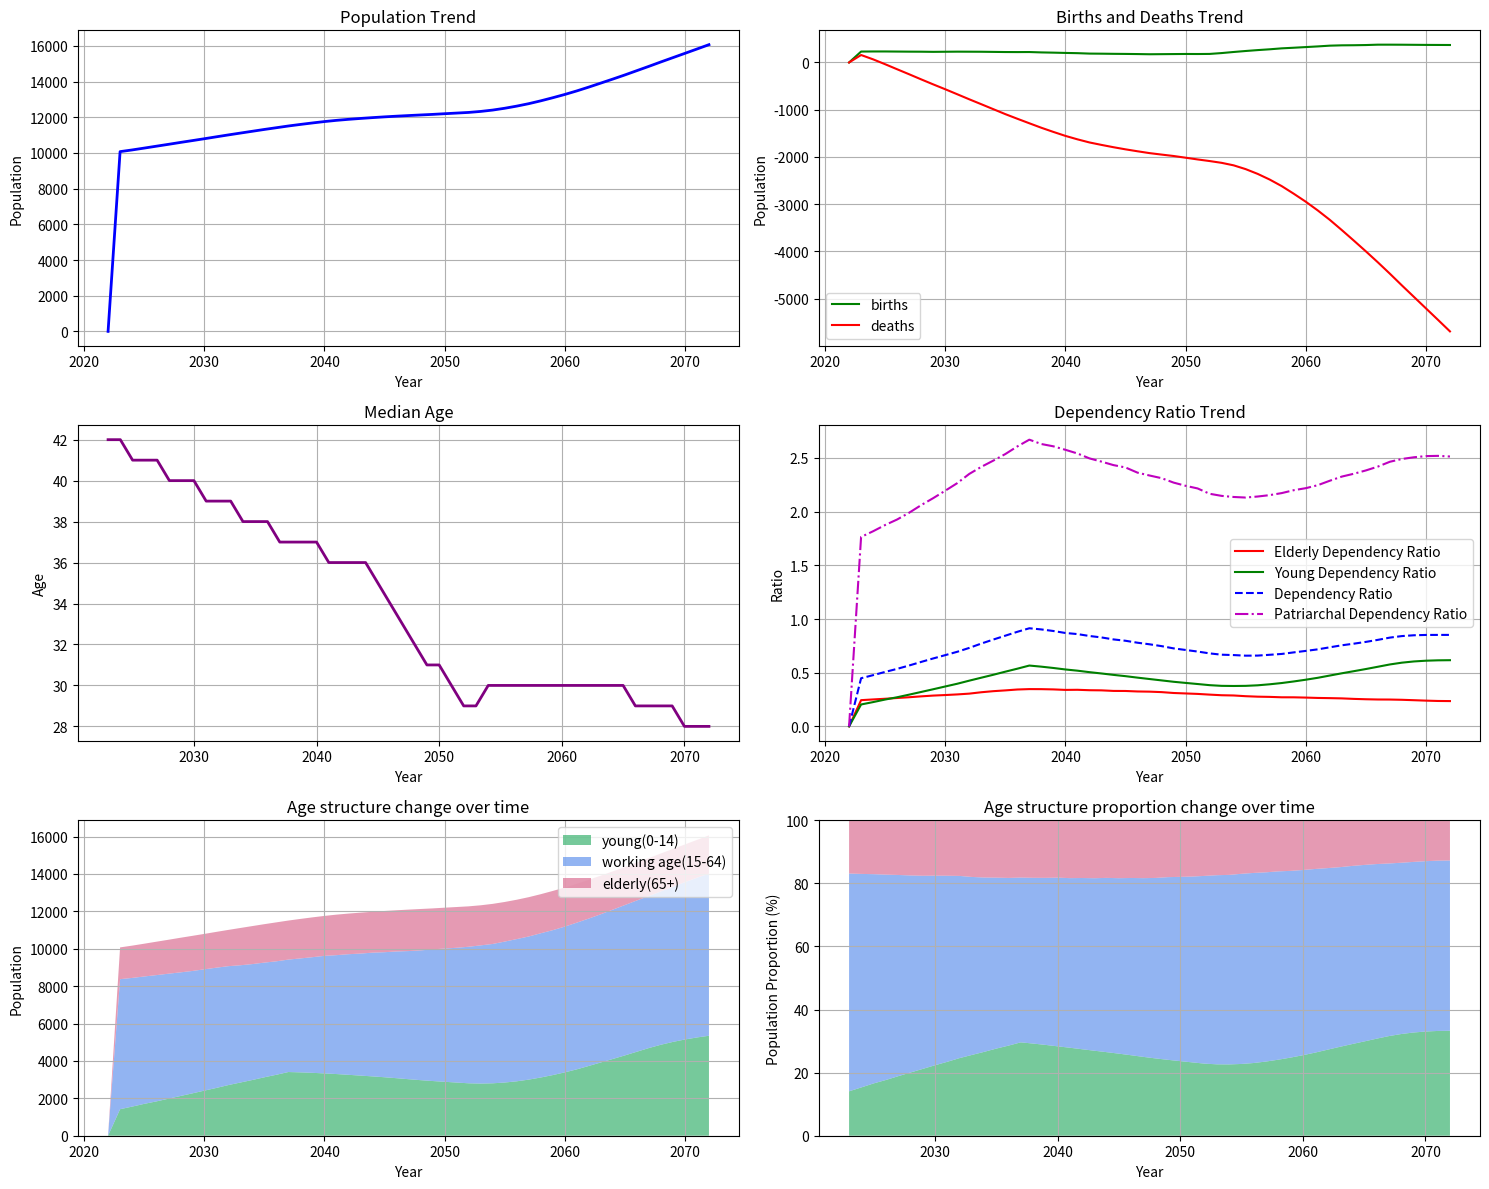
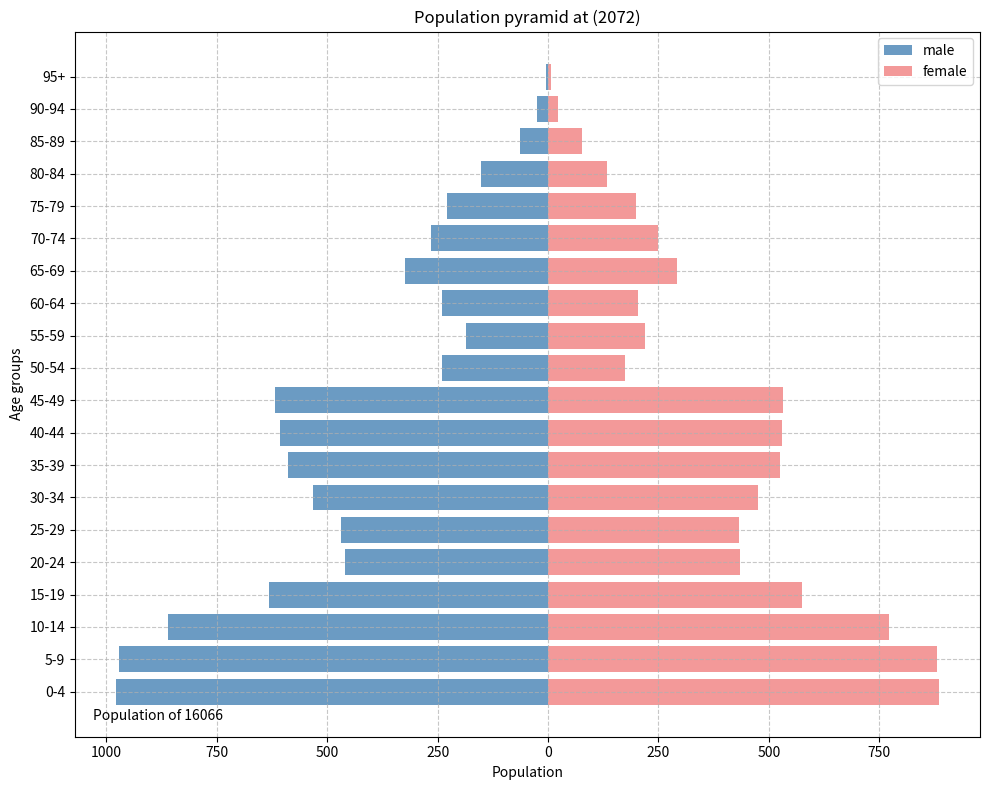
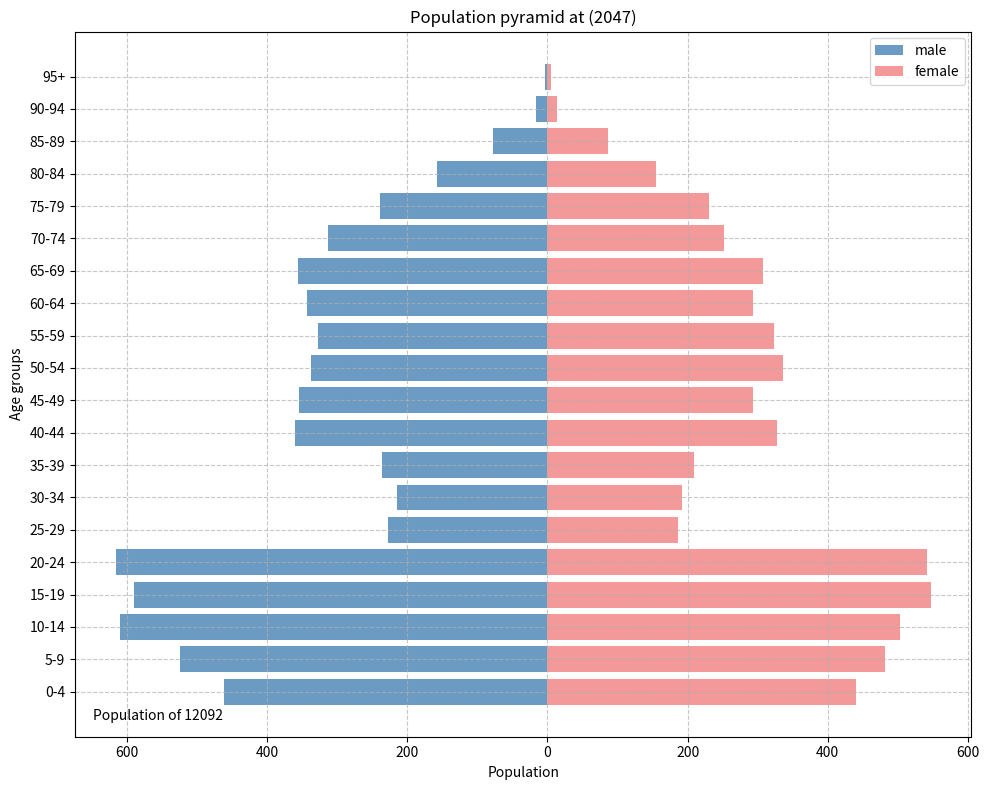
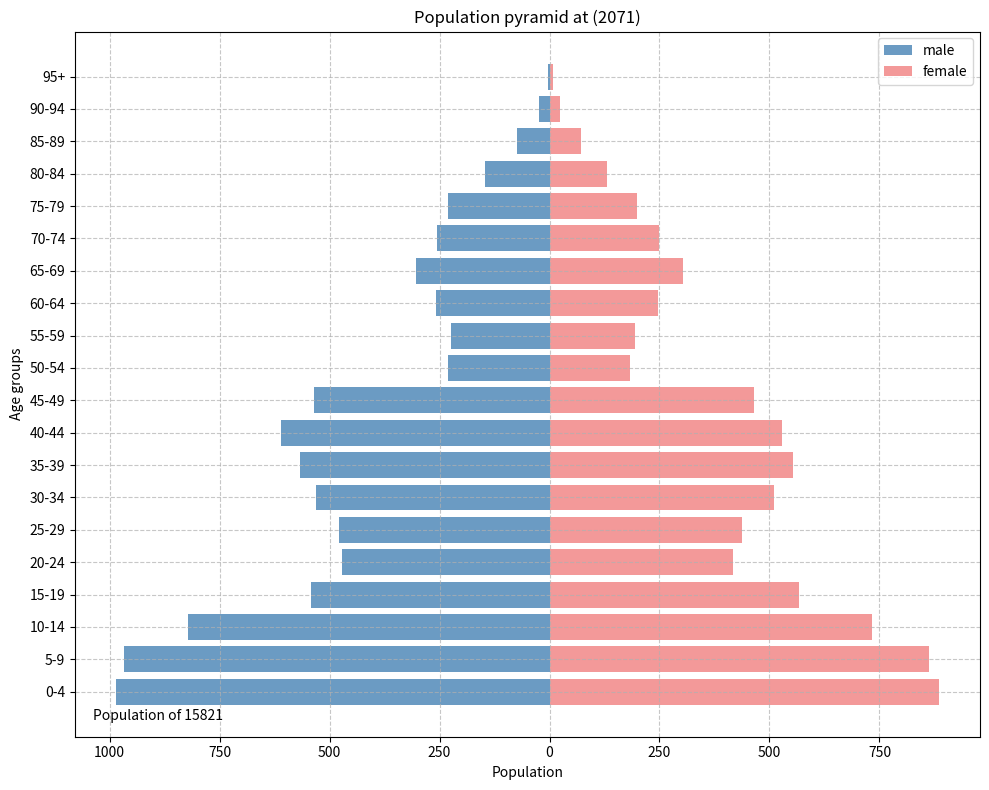

Python code for these plots, in order:
from typing import List
import random
import matplotlib.pyplot as plt
import numpy as np
import pandas as pd  # 添加pandas导入


class People():
    def __init__(self):
        self.gender = None
        self.age = 0

class Society():
    def __init__(self, 
                 birth_rate: float,
                 initial_population: int, 
                 simulation_years: int,
                 scenario: str
                 ):
        
        self.initial_population = initial_population # 初始人口数量
        self.simulation_years = simulation_years # 模拟总年份
        self.birth_rate = birth_rate # 给定总出生率，其含义为每个可生育年龄女性的平均出生子女数量，是本模型考察的重点对象，而死亡率不是本模型的重点对象
        self.max_age = 100 # 最大年龄
        self.initial_year = 2022 # 初始年份
        self.scenario = scenario # 模拟的场景，支持reality, back to normal, early marriage三个模拟选项
        self.fertility_rates = self._get_fertility_rates()
        self.mortality_rates = self._get_mortality_rates()
        self.age_structure = self._get_age_structure() # 人口结构
        self.sex_ratio = 1.01 # 性别比，男性人口数量是女性人口数量的1.01倍
        self.births = 0
        self.deaths = 0
        self.population = []
        
    # 储存历史数据
        self.history = {
            'year_index': [],
            'total_population': [],
            'age_distribution': [],
            'births': [],
            'deaths': [],
            'dependency_ratio': [],
            'young_dependency_ratio': [],
            'elderly_dependency_ratio': [],
            'patriarchal_dependency_ratio': [],
            'median_age': [],
            'working_age_population': [],
            'elderly_population': [],
            'young_population': []
        }
        
        # 记录初始状态
        self._record_state()
        
    
    def _get_fertility_rates(self):
        """根据不同的生育率结构，返回不同年龄段的生育率"""
        fertility = np.zeros(self.max_age)
        if self.scenario == "reality":
            # 韩国当前由于其独特的社会原因，推崇晚婚晚育，生育年龄明显推迟
            # 韩国女性生育主要集中在25-39岁，但推迟生育趋势明显
            # 将0.78的总和生育率分配给不同年龄段
            fertility[20:25] = self.birth_rate * 0.05  # 20-24岁生育率很低
            fertility[25:30] = self.birth_rate * 0.10  # 25-29岁生育率开始上升
            fertility[30:35] = self.birth_rate * 0.40  # 30-34岁为生育高峰
            fertility[35:40] = self.birth_rate * 0.30  # 35-39岁仍有较高生育率
            fertility[40:45] = self.birth_rate * 0.10  # 40-44岁生育率降低
            fertility[45:50] = self.birth_rate * 0.05  # 45-49岁生育率很低
            return fertility
        
        elif self.scenario == 'back to normal':
            # 假设韩国社会回到一个正常生育结构，年轻女性生育积极度变高
            fertility[20:30] = self.birth_rate * 0.50  
            fertility[30:40] = self.birth_rate * 0.30  
            fertility[40:50] = self.birth_rate * 0.20  
            return fertility
        
        elif self.scenario == 'early marriage':
            # 假设韩国社会鼓励早婚，即女性更愿意在年轻的时候生育
            fertility[20:30] = self.birth_rate * 0.70  
            fertility[30:40] = self.birth_rate * 0.30  
            fertility[40:50] = self.birth_rate * 0.05 

            return fertility
    
    def _get_mortality_rates(self):
        mortality = np.zeros(self.max_age)
        # 韩国作为发达经济体拥有较低的死亡率
        # 同时中老年死亡率较高，这符合医学规律
        mortality[0] = 0.003 # 婴儿死亡率（非常低）
        mortality[1:15] = 0.0005 # 儿童及青少年死亡率（极低）
        mortality[15:40] = 0.001 # 青年死亡率
        mortality[40:65] = np.linspace(0.002, 0.01, 25) # 中年死亡率（逐渐上升）
        mortality[65:80] = np.linspace(0.015, 0.06, 15) # 老年死亡率（加速上升）
        mortality[80:90] = np.linspace(0.08, 0.2, 10)
        mortality[90:] = np.linspace(0.25, 0.5, self.max_age - 90)
        
        return mortality
    
    def _get_age_structure(self):
        # 模拟老龄化人口结构
        distribution = np.zeros(self.max_age)
        
        # 0-14岁：约12%
        distribution[0:15] = 0.12 / 15
        
        # 15-64岁：约71%，但呈现老龄化趋势
        # 分配更多权重给40-64岁人口
        distribution[15:40] = 0.33 / 25  # 年轻工作人口
        distribution[40:65] = 0.38 / 25  # 年长工作人口
        
        # 65岁以上：约17%
        # 韩国是快速老龄化的社会
        distribution[65:85] = 0.15 / 20
        distribution[85:] = 0.02 / 15
        
        # 归一化确保总和为1
        return distribution / np.sum(distribution)
        
    def initialize_population(self):
        # 根据给定的年龄分布self.age_structure、男女性别比self.sex_ratio和初始人口数量self.initial_population来创建初始人口
        for _ in range(self.initial_population):
            person = People()
            # 根据年龄分布，随机选择年龄
            person.age = np.random.choice(np.arange(self.max_age), p=self.age_structure)
            
            # 根据性别比，随机选择性别，生成一个在0和1之间的性别判断随机数，如果小于0.525则为男性，否则为女性
            if np.random.random() < 0.525:
                person.gender = "male"
            else:
                person.gender = "female"

            self.population.append(person)

    def _record_state(self):
        total_population = len(self.population)
        
        # 计算每个年龄段的人口数量，寻找年龄为0-15的people标记为young，记录其数量、性别比；15-65为working force，记录其数量、性别比；65岁以上为elderly，记录其数量、性别比
        young = [person for person in self.population if person.age < 15]
        young_male = [person for person in young if person.gender == "male"]
        young_female = [person for person in young if person.gender == "female"]
        n_young = len(young)
        n_young_male = len(young_male)
        n_young_female = len(young_female)
    
        working_age_prime = [person for person in self.population if person.age >= 15 and person.age <= 35]
        working_age_prime_male = [person for person in working_age_prime if person.gender == "male"]
        working_age_prime_female = [person for person in working_age_prime if person.gender == "female"]
        n_working_age_prime = len(working_age_prime)
        n_working_age_prime_male = len(working_age_prime_male)
        n_working_age_prime_female = len(working_age_prime_female)
    
        working_age_inferior = [person for person in self.population if person.age > 35 and person.age <= 64]
        working_age_inferior_male = [person for person in working_age_inferior if person.gender == "male"]
        working_age_inferior_female = [person for person in working_age_inferior if person.gender == "female"]
        n_working_age_inferior = len(working_age_inferior)
        n_working_age_inferior_male = len(working_age_inferior_male)
        n_working_age_inferior_female = len(working_age_inferior_female)
        
        working_age = working_age_prime + working_age_inferior
        n_working_age = n_working_age_prime + n_working_age_inferior
        n_working_age_male = n_working_age_prime_male + n_working_age_inferior_male
        n_working_age_female = n_working_age_prime_female + n_working_age_inferior_female
        
        elderly = [person for person in self.population if person.age >= 65]
        elderly_male = [person for person in elderly if person.gender == "male"]
        elderly_female = [person for person in elderly if person.gender == "female"]
        n_elderly = len(elderly)
        n_elderly_male = len(elderly_male)
        n_elderly_female = len(elderly_female)
        
        # 计算抚养率
        young_dependency_ratio = n_young / max(1, n_working_age)
        elderly_dependency_ratio = n_elderly / max(1, n_working_age)
        dependency_ratio = young_dependency_ratio + elderly_dependency_ratio
        
        # 计算男性抚养率
        patriarchal_dependency_ratio = (n_young + n_elderly + n_working_age_female) / max(1, n_working_age_male)
        
        # 计算中位数年龄
        median_age = np.median([person.age for person in self.population])
        
        # 计算年龄分布
        age_dist = np.zeros(self.max_age)
        for person in self.population:
            if person.age < self.max_age:
                age_dist[person.age] += 1
        if total_population > 0:
            age_dist = age_dist / total_population
        
        # 记录当前状态到历史数据self.history中
        self.history['year_index'].append(self.initial_year)
        self.history['total_population'].append(total_population)
        self.history['age_distribution'].append(age_dist)
        self.history['births'].append(self.births)
        self.history['deaths'].append(self.deaths)
        
        self.history['median_age'].append(median_age)
        
        self.history['dependency_ratio'].append(dependency_ratio)
        self.history['young_dependency_ratio'].append(young_dependency_ratio)
        self.history['elderly_dependency_ratio'].append(elderly_dependency_ratio)
        self.history['patriarchal_dependency_ratio'].append(patriarchal_dependency_ratio)
        
        self.history['working_age_population'].append(n_working_age)
        self.history['elderly_population'].append(n_elderly)
        self.history['young_population'].append(n_young)
    
    def simulate_one_year(self):
        self.initial_year += 1
        
        # 模拟一年内人口变化
        new_population = []
        old_population = self.population.copy()
    
        # 所有个体的年龄增长一岁
        for person in old_population:
            person.age += 1
        
        # 获取不同年龄段的死亡率，模拟每个个体的随机死亡
        for age, mortality in enumerate(self.mortality_rates):
            age_group = [person for person in old_population if person.age == age]
            num_deaths = int(len(age_group) * mortality)
            for _ in range(num_deaths):
                if age_group:
                    person_to_die = random.choice(age_group)
                    age_group.remove(person_to_die)
                    old_population.remove(person_to_die)
        
        # 模拟超出最大寿命而老死
        old_population = [person for person in old_population if person.age < self.max_age]
        
        # 更新死亡人口数量
        self.deaths = self.initial_population - len(old_population)
        
        # 获取不同年龄段的生育率，根据适龄婚育的女性人口数目，模拟新人口的出生
        num_children = 0
        for age, fertility in enumerate(self.fertility_rates):
            age_group = [person for person in old_population if person.age == age and person.gender == "female"]
            births = int(len(age_group) * fertility)
            num_children += births
            for _ in range(births):
                child = People()
                # 根据性别比，随机选择性别
                if np.random.random() < 0.525:
                    child.gender = "male"
                else:
                    child.gender = "female"
                child.age = 0
                new_population.append(child)
        
        # 更新出生人口数量
        self.births = num_children
        
        # 合并新出生人口和现有人口
        self.population = old_population + new_population
        
        # 记录当前状态
        self._record_state()
    
    def simulate(self):
        """模拟给定时间内的人口变化"""
        for _ in range(self.simulation_years):
            self.simulate_one_year()
            print(f"Year {self.initial_year + _ }: Total Population = {len(self.population)}")
        print(f"Simulation complete after {self.simulation_years} years. All states recorded.")
    
    def get_history(self):
        """获取历史数据作为DataFrame"""
        df = pd.DataFrame({
            'year': self.history['year_index'],
            'total_population': self.history['total_population'],
            'births': self.history['births'],
            'deaths': self.history['deaths'],
            'dependency_ratio': self.history['dependency_ratio'],
            'young_dependency_ratio': self.history['young_dependency_ratio'],
            'elderly_dependency_ratio': self.history['elderly_dependency_ratio'],
            'patriarchal_dependency_ratio': self.history['patriarchal_dependency_ratio'],
            'median_age': self.history['median_age'],
            'working_age_population': self.history['working_age_population'],
            'elderly_population': self.history['elderly_population'],
            'young_population': self.history['young_population']
        })
        return df
    
    def plot_population(self):
        """绘制人口变化图表"""
        history_df = self.get_history()
        
        fig, axes = plt.subplots(3, 2, figsize=(15, 12))
        
        # 1. 总人口趋势
        axes[0, 0].plot(history_df['year'], history_df['total_population'], 'b-', linewidth=2)
        axes[0, 0].set_title('Population Trend')
        axes[0, 0].set_xlabel('Year')
        axes[0, 0].set_ylabel('Population')
        axes[0, 0].grid(True)
        
        # 2. 出生和死亡趋势
        axes[0, 1].plot(history_df['year'], history_df['births'], 'g-', label='births')
        axes[0, 1].plot(history_df['year'], history_df['deaths'], 'r-', label='deaths')
        axes[0, 1].set_title('Births and Deaths Trend')
        axes[0, 1].set_xlabel('Year')
        axes[0, 1].set_ylabel('Population')
        axes[0, 1].legend()
        axes[0, 1].grid(True)
        
        # 3. 中位年龄
        axes[1, 0].plot(history_df['year'], history_df['median_age'], 'purple', linewidth=2)
        axes[1, 0].set_title('Median Age')
        axes[1, 0].set_xlabel('Year')
        axes[1, 0].set_ylabel('Age')
        axes[1, 0].grid(True)
        
        # 4. 抚养比
        axes[1, 1].plot(history_df['year'], history_df['elderly_dependency_ratio'], 'r-', label='Elderly Dependency Ratio')
        axes[1, 1].plot(history_df['year'], history_df['young_dependency_ratio'], 'g-', label='Young Dependency Ratio')
        axes[1, 1].plot(history_df['year'], history_df['dependency_ratio'], 'b--', label='Dependency Ratio')
        axes[1, 1].plot(history_df['year'], history_df['patriarchal_dependency_ratio'], 'm-.', label='Patriarchal Dependency Ratio')
        axes[1, 1].set_title('Dependency Ratio Trend')
        axes[1, 1].set_xlabel('Year')
        axes[1, 1].set_ylabel('Ratio')
        axes[1, 1].legend()
        axes[1, 1].grid(True)
        
        # 5. 人口结构变化
        working_age = history_df['working_age_population']
        elderly = history_df['elderly_population']
        young = history_df['young_population']
        
        axes[2, 0].stackplot(history_df['year'], 
                       [young, working_age, elderly],
                       labels=['young(0-14)', 'working age(15-64)', 'elderly(65+)'],
                       colors=['#3CB371', '#6495ED', '#DB7093'],
                       alpha=0.7)
        axes[2, 0].set_title('Age structure change over time')
        axes[2, 0].set_xlabel('Year')
        axes[2, 0].set_ylabel('Population')
        axes[2, 0].legend(loc='upper right')
        axes[2, 0].grid(True)
        
        # 6. 人口结构比例变化
        total_pop = history_df['total_population']
        working_age_pct = working_age / total_pop * 100
        elderly_pct = elderly / total_pop * 100
        young_pct = young / total_pop * 100
        
        axes[2, 1].stackplot(history_df['year'], 
                       [young_pct, working_age_pct, elderly_pct],
                       labels=['young(0-14)', 'working age(15-64)', 'elderly(65+)'],
                       colors=['#3CB371', '#6495ED', '#DB7093'],
                       alpha=0.7)
        axes[2, 1].set_title('Age structure proportion change over time')
        axes[2, 1].set_xlabel('Year')
        axes[2, 1].set_ylabel('Population Proportion (%)')
        axes[2, 1].set_ylim(0, 100)
        axes[2, 1].grid(True)
        
        plt.tight_layout()
        plt.savefig(f'RE_人口模拟_{self.scenario}_{self.birth_rate}.png')
        return fig, axes
    
    def plot_population_pyramid(self, year_idx=0, figsize=(10, 8)):
        """绘制特定年份的人口金字塔，year_idx接受int，表示自从初始年份开始的年份索引，例如20为20之后"""
        fig, ax = plt.subplots(figsize=figsize)
        
        # 计算实际年份
        actual_year = self.initial_year if year_idx == 0 else self.history['year_index'][year_idx]
        
        # 获取人口数据
        if year_idx == 0:
            population = self.population
        else:
            if year_idx >= len(self.history['age_distribution']):
                print(f"错误：请求的年份索引{year_idx}超出模拟范围")
                return None, None
            
            # 使用历史记录中的年龄分布和总人口
            age_dist = self.history['age_distribution'][year_idx]
            total_pop = self.history['total_population'][year_idx]
            
            # 创建虚拟人口以便于计算
            population = []
            for age in range(self.max_age):
                count = int(age_dist[age] * total_pop)
                for _ in range(count):
                    person = People()
                    person.age = age
                    if np.random.random() < 0.525:
                        person.gender = "male"
                    else:
                        person.gender = "female"
                    population.append(person)
        
        # 按年龄和性别统计人口
        age_groups = np.arange(0, self.max_age, 5)
        age_labels = [f"{i}-{i+4}" for i in age_groups[:-1]]
        age_labels.append(f"{age_groups[-1]}+")
        
        male_data = []
        female_data = []
        
        for i in range(len(age_groups)-1):
            start, end = age_groups[i], min(age_groups[i+1], self.max_age)
            males = len([p for p in population if p.age >= start and p.age < end and p.gender == "male"])
            females = len([p for p in population if p.age >= start and p.age < end and p.gender == "female"])
            male_data.append(males)
            female_data.append(females)
        
        # 最后一个年龄组
        males = len([p for p in population if p.age >= age_groups[-1] and p.gender == "male"])
        females = len([p for p in population if p.age >= age_groups[-1] and p.gender == "female"])
        male_data.append(males)
        female_data.append(females)
        
        # 创建横向条形图
        y_pos = np.arange(len(age_labels))
        ax.barh(y_pos, -np.array(male_data), color='steelblue', alpha=0.8, label='male')
        ax.barh(y_pos, female_data, color='lightcoral', alpha=0.8, label='female')
        
        # 设置图表标签和标题
        ax.set_title(f"Population pyramid at ({actual_year})")
        ax.set_yticks(y_pos)
        ax.set_yticklabels(age_labels)
        ax.set_ylabel("Age groups")
        ax.set_xlabel("Population")
        
        # 处理 x 轴标签以显示正值
        ticks = ax.get_xticks()
        ax.set_xticklabels([str(abs(int(tick))) for tick in ticks])
        
        # 添加图例
        ax.legend()
        
        # 添加网格线
        ax.grid(True, linestyle='--', alpha=0.7)
        
        # 添加总人口信息
        total_pop = len(population)
        ax.text(0.02, 0.02, f"Population of {total_pop}",
                transform=ax.transAxes, fontsize=10, verticalalignment='bottom')
        
        plt.tight_layout()
        plt.savefig(f'RE_人口金字塔_{self.scenario}_{actual_year}.png')
        return fig, ax
    
    def simulate(self):
        """模拟整个时间段内的人口变化并且记录数据"""
        self.initialize_population()
        for _ in range(self.simulation_years):
            self.simulate_one_year()
        
        return self.get_history()
    
    
if __name__ == "__main__":
        society = Society(birth_rate=0.78, initial_population=10000, simulation_years=50, scenario="reality")
        society.simulate()
        society.plot_population()
        society.plot_population_pyramid(year_idx=0)  # 初始年份
        society.plot_population_pyramid(year_idx=25)  # 中间年份
        society.plot_population_pyramid(year_idx=49)  # 最终年份